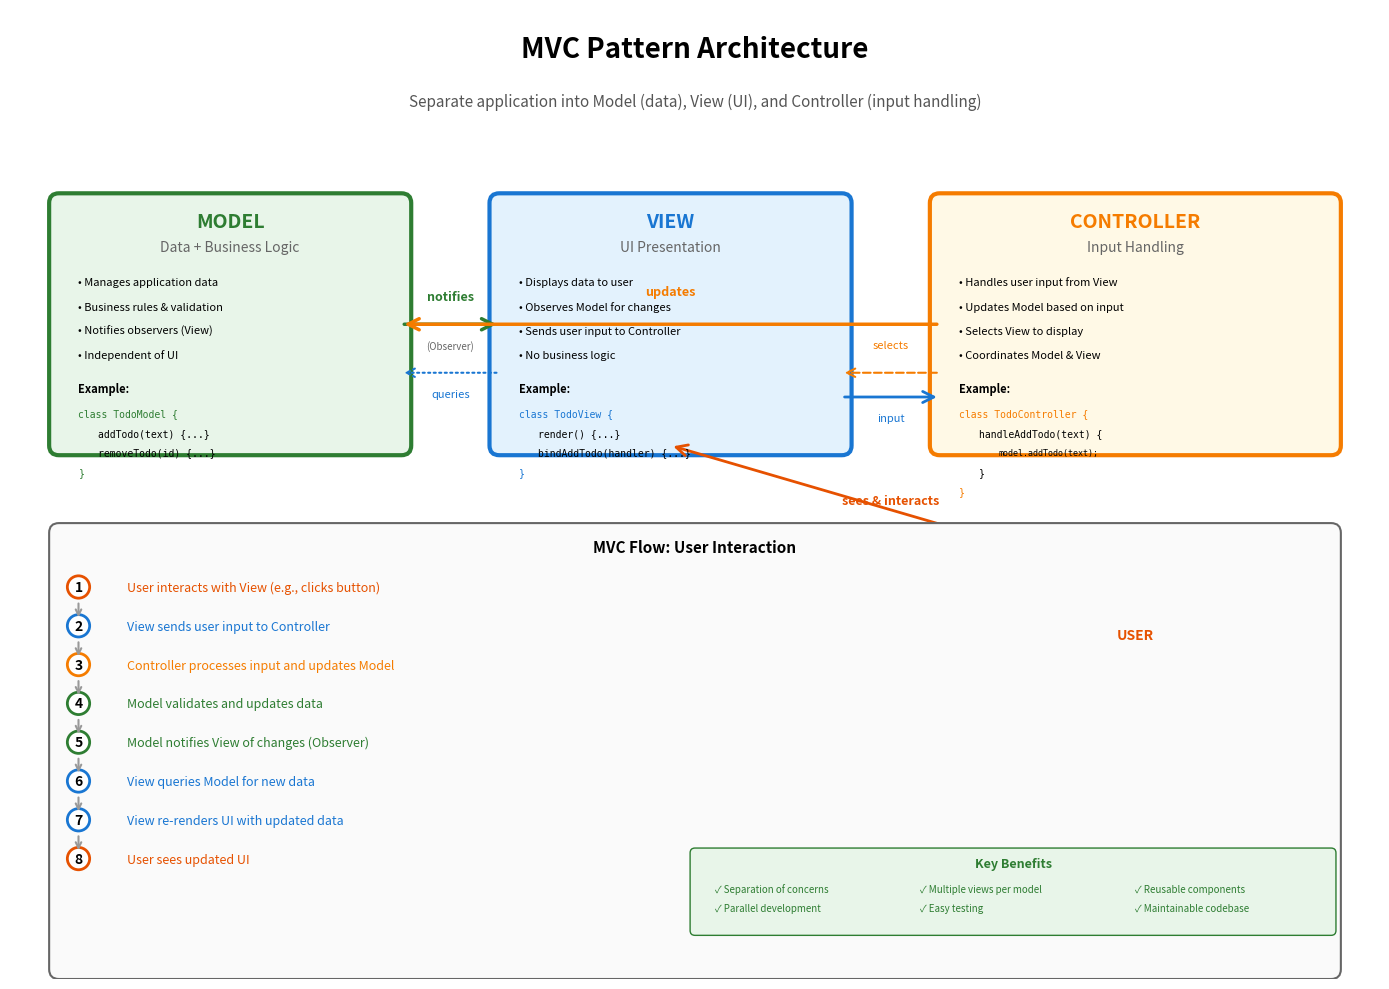

Python code for this plot: (Note: this script raises an exception after producing the figure.)
import matplotlib.pyplot as plt
import matplotlib.patches as mpatches
from matplotlib.patches import FancyBboxPatch, FancyArrowPatch, Circle
import numpy as np

# Create figure and axis
fig, ax = plt.subplots(1, 1, figsize=(14, 10))
ax.set_xlim(0, 14)
ax.set_ylim(0, 10)
ax.axis('off')

# Title
ax.text(7, 9.5, 'MVC Pattern Architecture', 
        fontsize=20, weight='bold', ha='center')
ax.text(7, 9.0, 'Separate application into Model (data), View (UI), and Controller (input handling)',
        fontsize=11, ha='center', style='italic', color='#555')

# Color scheme
color_model = '#E8F5E9'
color_view = '#E3F2FD'
color_controller = '#FFF9E6'
color_user = '#FFE5CC'

# ===== MODEL =====
model_box = FancyBboxPatch((0.5, 5.5), 3.5, 2.5,
                           boxstyle="round,pad=0.1", 
                           edgecolor='#2E7D32', facecolor=color_model,
                           linewidth=3)
ax.add_patch(model_box)
ax.text(2.25, 7.75, 'MODEL', fontsize=14, ha='center', weight='bold', color='#2E7D32')
ax.text(2.25, 7.5, 'Data + Business Logic', fontsize=10, ha='center', style='italic', color='#666')

ax.text(0.7, 7.15, '• Manages application data', fontsize=8, ha='left')
ax.text(0.7, 6.9, '• Business rules & validation', fontsize=8, ha='left')
ax.text(0.7, 6.65, '• Notifies observers (View)', fontsize=8, ha='left')
ax.text(0.7, 6.4, '• Independent of UI', fontsize=8, ha='left')

ax.text(0.7, 6.05, 'Example:', fontsize=8, ha='left', weight='bold')
ax.text(0.7, 5.8, 'class TodoModel {', fontsize=7, ha='left', family='monospace', color='#2E7D32')
ax.text(0.9, 5.6, 'addTodo(text) {...}', fontsize=7, ha='left', family='monospace')
ax.text(0.9, 5.4, 'removeTodo(id) {...}', fontsize=7, ha='left', family='monospace')
ax.text(0.7, 5.2, '}', fontsize=7, ha='left', family='monospace', color='#2E7D32')

# ===== VIEW =====
view_box = FancyBboxPatch((5.0, 5.5), 3.5, 2.5,
                         boxstyle="round,pad=0.1", 
                         edgecolor='#1976D2', facecolor=color_view,
                         linewidth=3)
ax.add_patch(view_box)
ax.text(6.75, 7.75, 'VIEW', fontsize=14, ha='center', weight='bold', color='#1976D2')
ax.text(6.75, 7.5, 'UI Presentation', fontsize=10, ha='center', style='italic', color='#666')

ax.text(5.2, 7.15, '• Displays data to user', fontsize=8, ha='left')
ax.text(5.2, 6.9, '• Observes Model for changes', fontsize=8, ha='left')
ax.text(5.2, 6.65, '• Sends user input to Controller', fontsize=8, ha='left')
ax.text(5.2, 6.4, '• No business logic', fontsize=8, ha='left')

ax.text(5.2, 6.05, 'Example:', fontsize=8, ha='left', weight='bold')
ax.text(5.2, 5.8, 'class TodoView {', fontsize=7, ha='left', family='monospace', color='#1976D2')
ax.text(5.4, 5.6, 'render() {...}', fontsize=7, ha='left', family='monospace')
ax.text(5.4, 5.4, 'bindAddTodo(handler) {...}', fontsize=7, ha='left', family='monospace')
ax.text(5.2, 5.2, '}', fontsize=7, ha='left', family='monospace', color='#1976D2')

# ===== CONTROLLER =====
controller_box = FancyBboxPatch((9.5, 5.5), 4.0, 2.5,
                               boxstyle="round,pad=0.1", 
                               edgecolor='#F57C00', facecolor=color_controller,
                               linewidth=3)
ax.add_patch(controller_box)
ax.text(11.5, 7.75, 'CONTROLLER', fontsize=14, ha='center', weight='bold', color='#F57C00')
ax.text(11.5, 7.5, 'Input Handling', fontsize=10, ha='center', style='italic', color='#666')

ax.text(9.7, 7.15, '• Handles user input from View', fontsize=8, ha='left')
ax.text(9.7, 6.9, '• Updates Model based on input', fontsize=8, ha='left')
ax.text(9.7, 6.65, '• Selects View to display', fontsize=8, ha='left')
ax.text(9.7, 6.4, '• Coordinates Model & View', fontsize=8, ha='left')

ax.text(9.7, 6.05, 'Example:', fontsize=8, ha='left', weight='bold')
ax.text(9.7, 5.8, 'class TodoController {', fontsize=7, ha='left', family='monospace', color='#F57C00')
ax.text(9.9, 5.6, 'handleAddTodo(text) {', fontsize=7, ha='left', family='monospace')
ax.text(10.1, 5.4, 'model.addTodo(text);', fontsize=6, ha='left', family='monospace')
ax.text(9.9, 5.2, '}', fontsize=7, ha='left', family='monospace')
ax.text(9.7, 5.0, '}', fontsize=7, ha='left', family='monospace', color='#F57C00')

# ===== USER =====
user_circle = Circle((11.5, 3.5), 0.6, facecolor=color_user, edgecolor='#E65100', linewidth=2)
ax.add_patch(user_circle)
ax.text(11.5, 3.5, 'USER', fontsize=10, ha='center', weight='bold', color='#E65100')

# ===== RELATIONSHIPS (ARROWS) =====

# 1. Model notifies View (Observer pattern)
arrow1 = FancyArrowPatch((4.0, 6.75), (5.0, 6.75),
                        arrowstyle='->', mutation_scale=20, 
                        color='#2E7D32', linewidth=2.5)
ax.add_patch(arrow1)
ax.text(4.5, 7.0, 'notifies', fontsize=9, ha='center', style='italic', color='#2E7D32', weight='bold')
ax.text(4.5, 6.5, '(Observer)', fontsize=7, ha='center', style='italic', color='#666')

# 2. View queries Model (read data)
arrow2 = FancyArrowPatch((5.0, 6.25), (4.0, 6.25),
                        arrowstyle='->', mutation_scale=15, 
                        color='#1976D2', linewidth=1.5, linestyle='dotted')
ax.add_patch(arrow2)
ax.text(4.5, 6.0, 'queries', fontsize=8, ha='center', style='italic', color='#1976D2')

# 3. Controller updates Model
arrow3 = FancyArrowPatch((9.5, 6.75), (4.0, 6.75),
                        arrowstyle='->', mutation_scale=20, 
                        color='#F57C00', linewidth=2.5)
ax.add_patch(arrow3)
ax.text(6.75, 7.05, 'updates', fontsize=9, ha='center', style='italic', color='#F57C00', weight='bold')

# 4. Controller updates View (selects view)
arrow4 = FancyArrowPatch((9.5, 6.25), (8.5, 6.25),
                        arrowstyle='->', mutation_scale=15, 
                        color='#F57C00', linewidth=1.5, linestyle='dashed')
ax.add_patch(arrow4)
ax.text(9.0, 6.5, 'selects', fontsize=8, ha='center', style='italic', color='#F57C00')

# 5. User interacts with View
arrow5 = FancyArrowPatch((11.5, 4.1), (6.75, 5.5),
                        arrowstyle='->', mutation_scale=20, 
                        color='#E65100', linewidth=2)
ax.add_patch(arrow5)
ax.text(9.0, 4.9, 'sees & interacts', fontsize=9, ha='center', style='italic', color='#E65100', weight='bold')

# 6. View sends input to Controller
arrow6 = FancyArrowPatch((8.5, 6.0), (9.5, 6.0),
                        arrowstyle='->', mutation_scale=20, 
                        color='#1976D2', linewidth=2)
ax.add_patch(arrow6)
ax.text(9.0, 5.75, 'input', fontsize=8, ha='center', style='italic', color='#1976D2')

# ===== FLOW DIAGRAM =====
flow_box = FancyBboxPatch((0.5, 0.1), 13, 4.5,
                         boxstyle="round,pad=0.1", 
                         edgecolor='#666', facecolor='#FAFAFA',
                         linewidth=1.5)
ax.add_patch(flow_box)
ax.text(7, 4.4, 'MVC Flow: User Interaction', fontsize=11, ha='center', weight='bold')

# Step-by-step flow
steps = [
    ('1', 'User interacts with View (e.g., clicks button)', 4.0, '#E65100'),
    ('2', 'View sends user input to Controller', 3.6, '#1976D2'),
    ('3', 'Controller processes input and updates Model', 3.2, '#F57C00'),
    ('4', 'Model validates and updates data', 2.8, '#2E7D32'),
    ('5', 'Model notifies View of changes (Observer)', 2.4, '#2E7D32'),
    ('6', 'View queries Model for new data', 2.0, '#1976D2'),
    ('7', 'View re-renders UI with updated data', 1.6, '#1976D2'),
    ('8', 'User sees updated UI', 1.2, '#E65100')
]

for num, text, y, color in steps:
    ax.text(0.7, y, num, fontsize=10, ha='center', weight='bold',
           bbox=dict(boxstyle='circle', facecolor='white', edgecolor=color, linewidth=2))
    ax.text(1.2, y, text, fontsize=9, ha='left', color=color)

# Visual flow arrows
for i in range(len(steps) - 1):
    _, _, y1, _ = steps[i]
    _, _, y2, _ = steps[i + 1]
    ax.annotate('', xy=(0.7, y2 + 0.1), xytext=(0.7, y1 - 0.1),
               arrowprops=dict(arrowstyle='->', color='#999', lw=1.5))

# ===== KEY BENEFITS =====
benefits_box = FancyBboxPatch((7.0, 0.5), 6.5, 0.8,
                             boxstyle="round,pad=0.05", 
                             edgecolor='#2E7D32', facecolor='#E8F5E9',
                             linewidth=1)
ax.add_patch(benefits_box)
ax.text(10.25, 1.15, 'Key Benefits', fontsize=9, ha='center', weight='bold', color='#2E7D32')
ax.text(7.2, 0.9, '✓ Separation of concerns', fontsize=7, ha='left', color='#2E7D32')
ax.text(7.2, 0.7, '✓ Parallel development', fontsize=7, ha='left', color='#2E7D32')
ax.text(9.3, 0.9, '✓ Multiple views per model', fontsize=7, ha='left', color='#2E7D32')
ax.text(9.3, 0.7, '✓ Easy testing', fontsize=7, ha='left', color='#2E7D32')
ax.text(11.5, 0.9, '✓ Reusable components', fontsize=7, ha='left', color='#2E7D32')
ax.text(11.5, 0.7, '✓ Maintainable codebase', fontsize=7, ha='left', color='#2E7D32')

plt.tight_layout()
plt.savefig('docs/images/mvc_pattern.png', dpi=300, bbox_inches='tight', facecolor='white')
print("✓ MVC Pattern diagram generated: docs/images/mvc_pattern.png")

